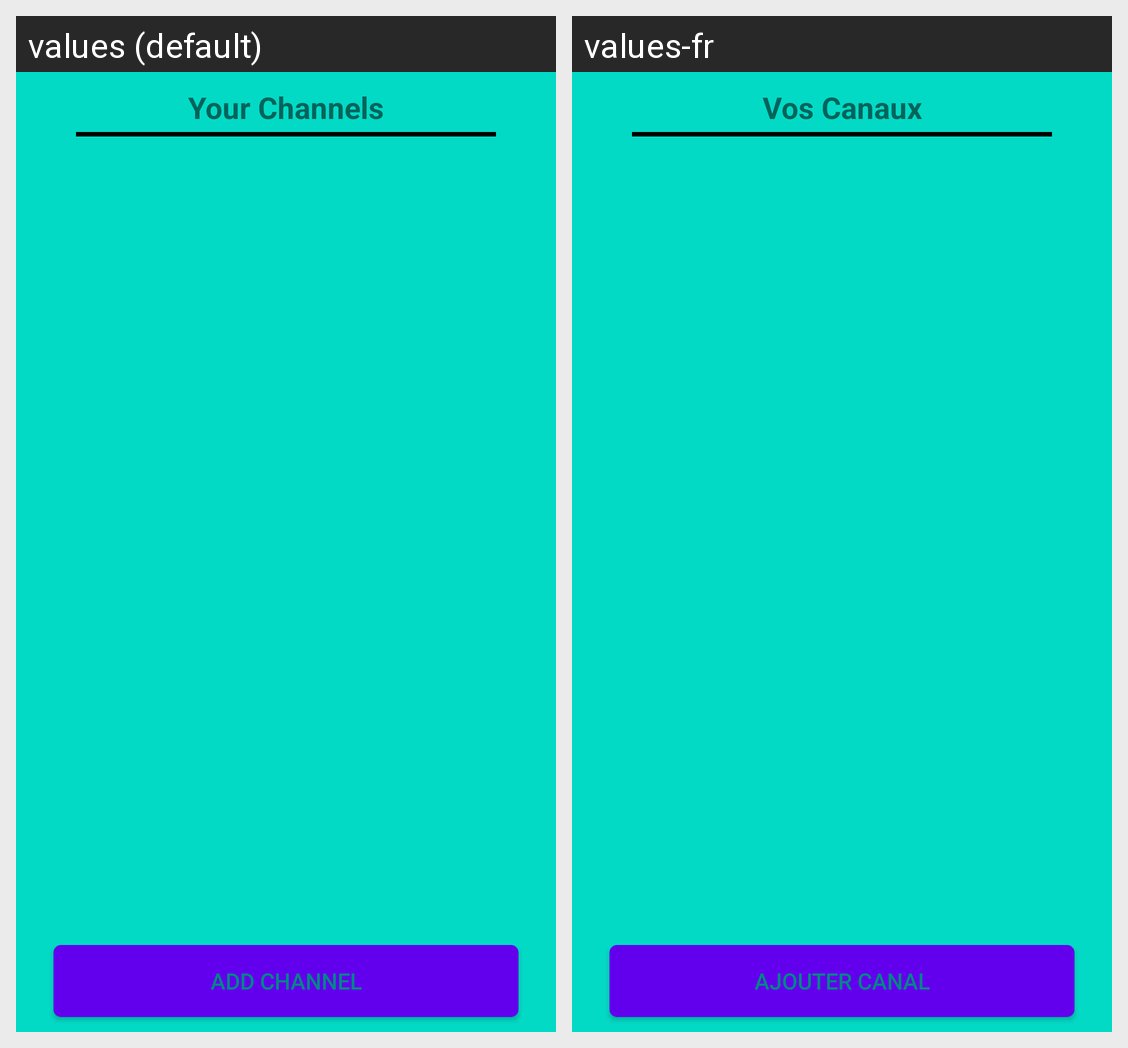

Locale-by-locale string values for the Android screen shown in this grid:
Android screen res/layout/channel_list_fragment.xml rendered under 2 locales, left to right: values (default), values-fr. Device: Nexus 5 (rendered at 1080×1920; each locale shown at half size, 540×960, under a caption strip naming it); theme Theme.MaterialComponents.DayNight.NoActionBar.
Strings drawn on this screen, with the default value and each locale's value (text and hints the layout hard-codes, and strings that could not be matched under every locale, appear in the picture but are not listed):

channel
  values: Your Channels
  values-fr: Vos Canaux

add_channel
  values: Add Channel
  values-fr: Ajouter canal
